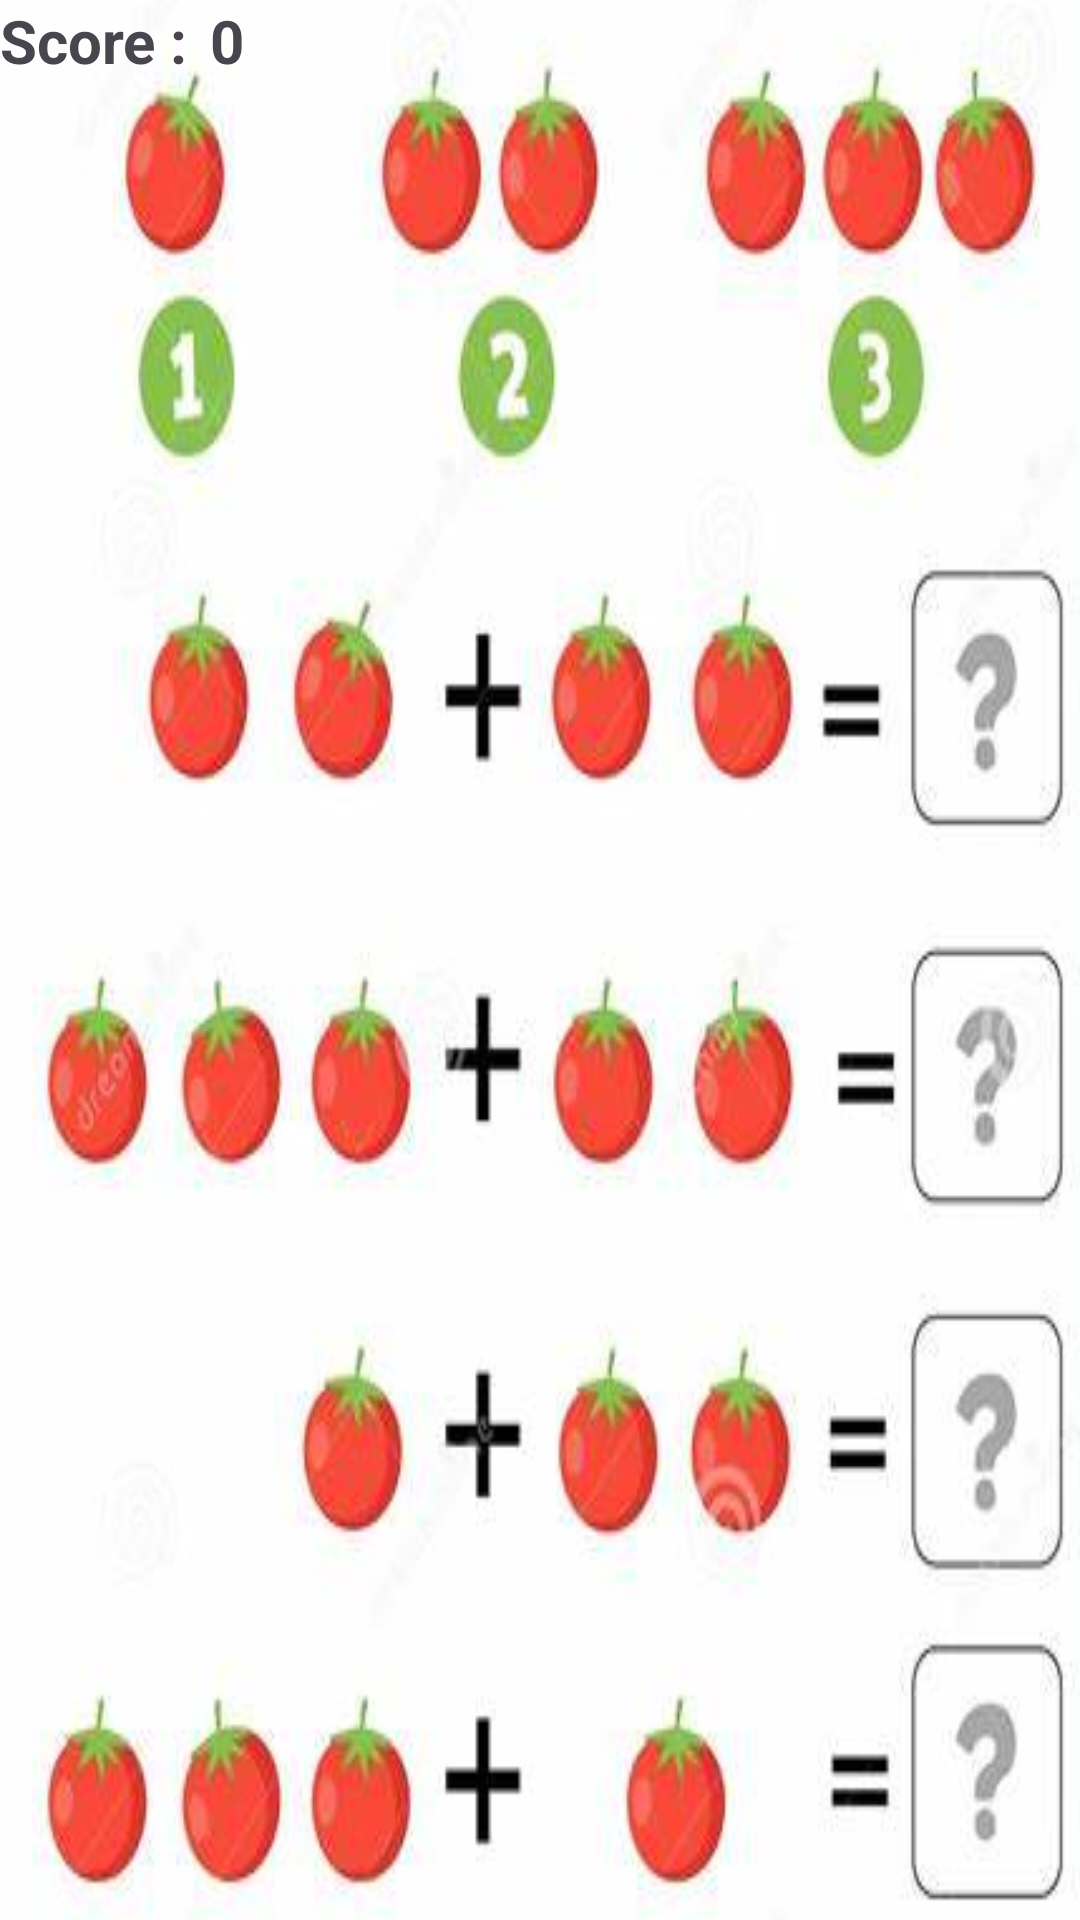

Android layout source for this screen:
<!-- AndroidManifest.xml: application theme Theme.FullVideoView -->
<!-- res/layout/activity_main_game.xml -->
<?xml version="1.0" encoding="utf-8"?>
<RelativeLayout xmlns:android="http://schemas.android.com/apk/res/android"
    xmlns:app="http://schemas.android.com/apk/res-auto"
    xmlns:tools="http://schemas.android.com/tools"
    android:layout_width="match_parent"
    android:layout_height="match_parent"
    android:background="@drawable/tomato"
    tools:context=".MainGameActivity">

    <TextView
        android:id="@+id/scoretxt"
        android:text="Score :"
        android:layout_width="70dp"
        android:layout_height="40dp"
        android:textStyle="bold"
        android:textSize="20sp"/>
    <TextView
        android:id="@+id/scorevalue"
        android:text="0"
        android:layout_width="50dp"
        android:layout_height="40dp"
        android:textStyle="bold"
        android:textSize="20sp"
        android:layout_toRightOf="@+id/scoretxt"/>

    <com.google.android.material.textfield.TextInputLayout
        android:layout_width="101dp"
        android:layout_height="60dp"
        android:layout_marginLeft="618dp"
        android:background="@color/white"
        android:layout_marginTop="113dp"
        android:hint="Value">

        <com.google.android.material.textfield.TextInputEditText
            android:id="@+id/textInputID1"
            android:layout_width="100dp"
            android:layout_height="60dp"/>

    </com.google.android.material.textfield.TextInputLayout>
    <com.google.android.material.textfield.TextInputLayout
        android:layout_width="101dp"
        android:layout_height="60dp"
        android:layout_marginLeft="618dp"
        android:background="@color/white"
        android:layout_marginTop="196dp"
        android:hint="Value">

        <com.google.android.material.textfield.TextInputEditText
            android:id="@+id/textInputID2"
            android:layout_width="100dp"
            android:layout_height="60dp"/>

    </com.google.android.material.textfield.TextInputLayout>

    <com.google.android.material.textfield.TextInputLayout
        android:layout_width="101dp"
        android:layout_height="60dp"
        android:layout_marginLeft="618dp"
        android:background="@color/white"
        android:layout_marginTop="270dp"
        android:hint="Value">

        <com.google.android.material.textfield.TextInputEditText
            android:id="@+id/textInputID3"
            android:layout_width="100dp"
            android:layout_height="60dp"/>

    </com.google.android.material.textfield.TextInputLayout>

    <com.google.android.material.textfield.TextInputLayout
        android:layout_width="101dp"
        android:layout_height="60dp"
        android:layout_marginLeft="618dp"
        android:background="@color/white"
        android:layout_marginTop="343dp"
        android:hint="Value">

        <com.google.android.material.textfield.TextInputEditText
            android:id="@+id/textInputID4"
            android:layout_width="100dp"
            android:layout_height="60dp"/>
    </com.google.android.material.textfield.TextInputLayout>
</RelativeLayout>


<!-- resources referenced by this layout -->
<resources>
  <color name="white">#FFFFFFFF</color>
  <!-- drawable tomato: png bitmap (drawable, 187956 bytes) -->
  <style name="Theme.FullVideoView" parent="Base.Theme.FullVideoView" />
  <style name="Base.Theme.FullVideoView" parent="Theme.Material3.DayNight.NoActionBar">
          
          
          <item name="android:windowFullscreen">true</item>
      </style>
</resources>
